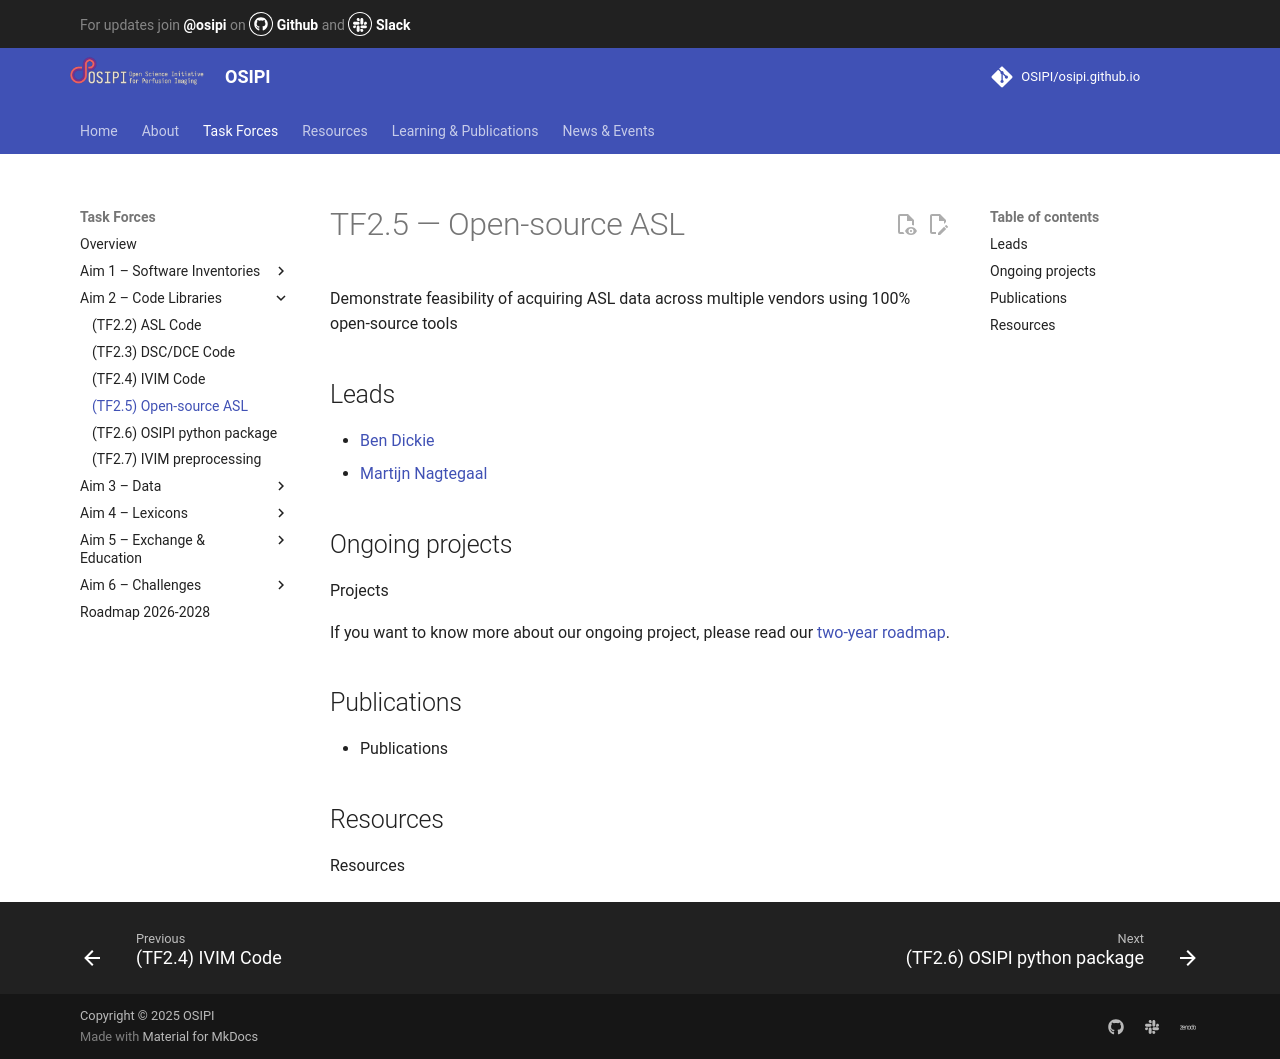

repository: OSIPI/osipi.github.io · page: tf/tf2-5/index.html · generator: mkdocs

# TF2.5 — Open-source ASL
Demonstrate feasibility of acquiring ASL data across multiple vendors using 100% open-source tools 

## Leads

- [Ben Dickie](mailto:ben.dickie@manchester.ac.uk)
- [Martijn Nagtegaal](mailto:M.A.Nagtegaal@lumc.nl)

## Ongoing projects

Projects

If you want to know more about our ongoing project, please read our [two-year roadmap](https://docs.google.com/document/d/1w2JlVK3hP5dgXMcrK8da5z94ivsK8Or__NU9qUR6WRk/edit?tab=t.0#heading=h.pcfrpbc2a2xj).

## Publications

- Publications

## Resources

Resources
